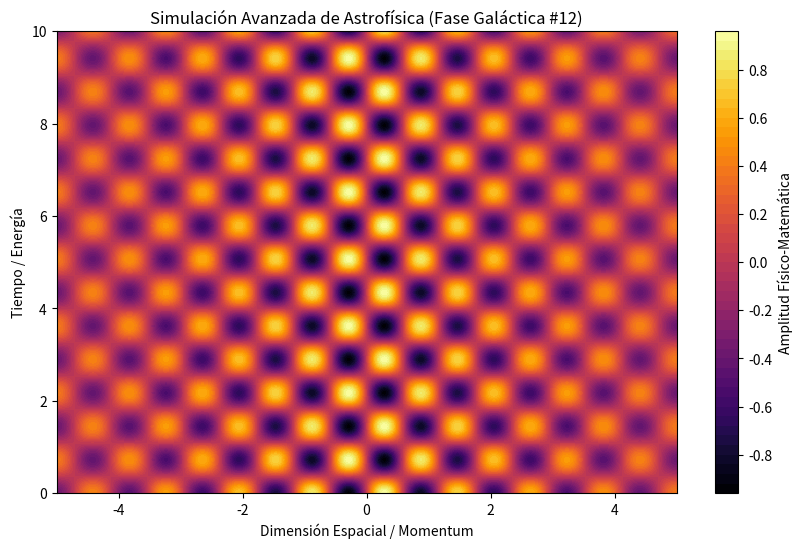

This figure's Python source:
%matplotlib inline
# Simulación Galáctica: Astrofísica - Variante 12
import numpy as np
import matplotlib.pyplot as plt

# Parámetros Físicos Aleatorios
param_1 = 5.331
param_2 = 4.339
param_3 = 0.193

t = np.linspace(0, 10, 500)
x = np.linspace(-5, 5, 500)
X, T = np.meshgrid(x, t)

# Ecuación Base (Avanzada)
Z = np.sin(X * param_1) * np.cos(T * param_2) * np.exp(-np.abs(X) * param_3)

plt.figure(figsize=(10, 6))
plt.contourf(X, T, Z, 50, cmap='inferno')
plt.colorbar(label='Amplitud Físico-Matemática')
plt.title(r'Simulación Avanzada de Astrofísica (Fase Galáctica #12)')
plt.xlabel('Dimensión Espacial / Momentum')
plt.ylabel('Tiempo / Energía')
plt.show()
